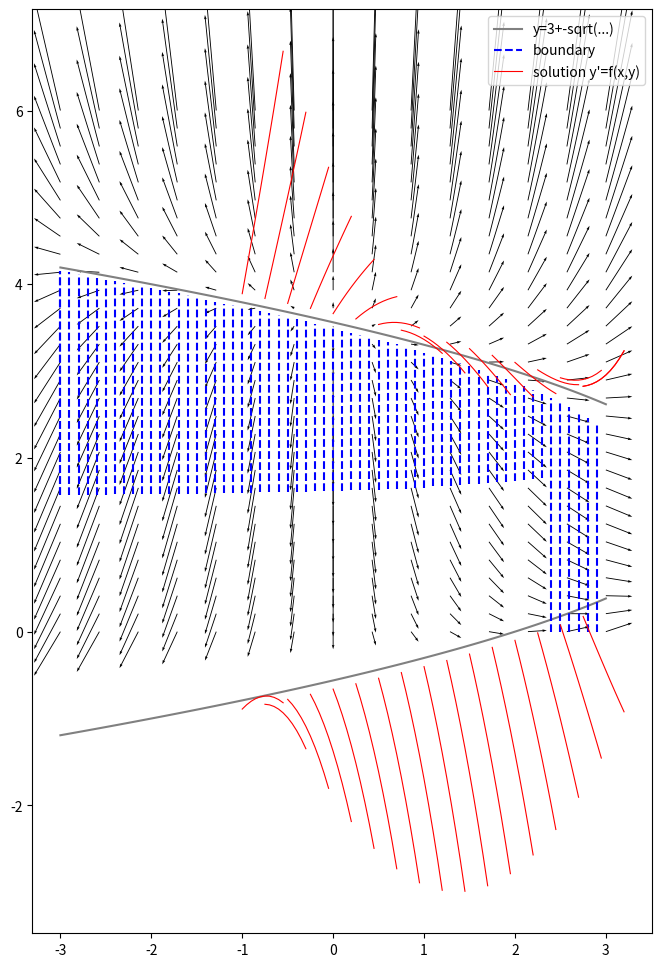

Source code (Python):
import numpy as np
import matplotlib.pyplot as plt
from scipy.integrate import odeint

plt.figure(figsize=(8,12))

f = lambda x,y: y**2-3*y+x-2
vf = np.vectorize(f)

def vector_field():
    m = np.linspace(-3, 3, 15)
    n = np.linspace(-0, 6, 30)

    x, y = np.meshgrid(m,n)
    fxy = vf(x,y)

    plt.quiver(m, n, x, fxy,  units='xy', width=0.01, scale=10)
vector_field()

"""
    "розрахунки" з цієї частини ви можете знайти в solutions.pdf
"""

x = np.linspace(-3, 3, 100)
y = np.linspace(0, 6, 100)

m1 = lambda x,y: 1.5+np.sqrt(9-4*(x-2))/2
m2 = lambda x,y: 1.5-np.sqrt(9-4*(x-2))/2

m1 = np.vectorize(m1)
m2 = np.vectorize(m2)

plt.plot(x, m1(x,y), color="grey", label="y=3+-sqrt(...)")
plt.plot(x, m2(x,y), color="grey")

# boundary
def xbound(x, condition, setLabel = False):
    y = np.linspace(0, 6, 500)

    ny = []

    for _y in y:
        if condition(x,  _y):
            ny.append(_y)

    if setLabel:
        plt.plot([x for _ in range(len(ny))], ny, color="blue", linestyle='--', label="boundary")
    else:
        plt.plot([x for _ in range(len(ny))], ny, color="blue", linestyle='--')

condition = lambda x,y: (2*y-3)*(y-m1(x,y))*(y-m2(x,y)) <= -1

for _x in np.arange(-3,3,0.1):
    xbound(_x, condition)
xbound(-3, condition, True)

# solutions

x = np.arange(-1,3,0.25)

for x0 in x:
    _x = np.arange(x0, x0+0.5, 0.05)
    plt.plot(_x, odeint(f, 1.4-np.sqrt(9-4*(x0-2))/2, _x), color = 'red', linewidth=0.8)
    plt.plot(_x, odeint(f, 1.6+np.sqrt(9-4*(x0-2))/2, _x), color = 'red', linewidth=0.8)


plt.plot(_x, odeint(f, 1.6+np.sqrt(9-4*(x0-2))/2, _x), color = 'red', linewidth=0.8, label="solution y'=f(x,y)")

plt.legend()
plt.show()